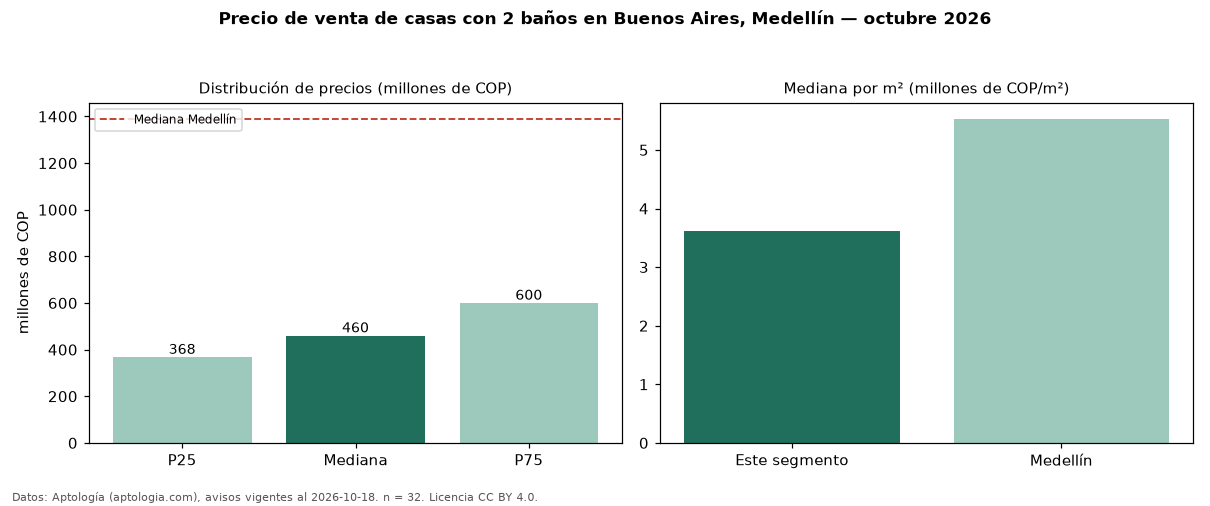

Values plotted in this chart, from the file beside it:
seccion, metrica, valor, moneda, n
filtro, ban2, con 2 baños, , 32
precio, p25, 367500000, COP, 32
precio, mediana, 460000000, COP, 32
precio, p75, 600000000, COP, 32
precio, minimo, 230000000, COP, 32
precio, maximo, 1500000000, COP, 32
m2, mediana_precio_m2, 3618421, COP, 31
m2, area_mediana_m2, 150.0, m2, 31
banos, mediana_banos, 2.0, , 
estrato, estrato_mas_frecuente, 3, , 32
habitaciones, 3+, 460000000, COP, 32
ciudad, mediana_ciudad_referencia, 1390000000, COP, 
ciudad, mediana_m2_ciudad, 5531915, COP, 
fuente, fecha_datos, 2026-10-18, , 
fuente, atribucion, https://www.aptologia.com/casas-en-venta…, , 
fuente, licencia, CC BY 4.0, , 
